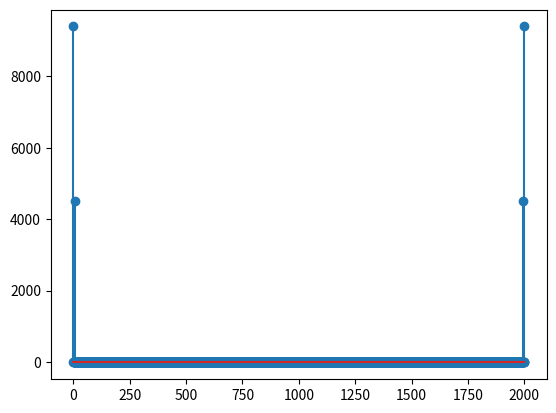

Reproduce this figure in Python.
import numpy as np
import matplotlib.pyplot as plt
#
#Ejercicio 1.
freq= [1, 5, 7, 2]
freq = np.random.randint(1, 8, [4])
#
#Ejercicio 2.
amplitud= np.random.randint(1,8, [4])
amplitud= [4.5, 5.1, 3.4, 6]
#
#Ejercicio 3.
t= np.arange(0,1, 1/2000)
#
#Ejercicio 4.
idx= 0
y= amplitud[idx] * np.sin(2*np.pi * freq[idx] * t)
print(amplitud[idx], freq[idx])
plt.plot(t,y)
plt.show()
#
#Ejercicio 5.
for idx in range(2,4):
    y+= amplitud[idx]* np.sin(2*np.pi * freq[idx] * t)
print(amplitud[idx], freq[idx])
plt.plot(t,y)
plt.show()

# Numpy también permite aplicar operadores tales como la transormada de fourier a un arreglo de datos con
# el paquete np.fft, en particular la función np.fft.fft(x) aplica la transformada discreta de fourier al arreglo x

X = np.fft.fft(y)


# Ejercicio 6. Cree un arreglo, llamado frequence, de los enteros en el intervalo [0, 1999]
frequence = range(2000)

# Ejercicio 7. Calcular el valor absoluto a todos los elementos del arreglo X
abs_X= np.abs(X)

# Ejercicio 8. De los primeros 10 elementos del arreglo del ejercicio anterior, determine los 4 elementos máximos y en
# qué índices se localizan
print(abs_X[:10])

# Para mostrar la frecuencia y la amplitud en el dominio de Fourier use las siguientes líneas de código
plt.stem(frequence, abs_X)
plt.show()
